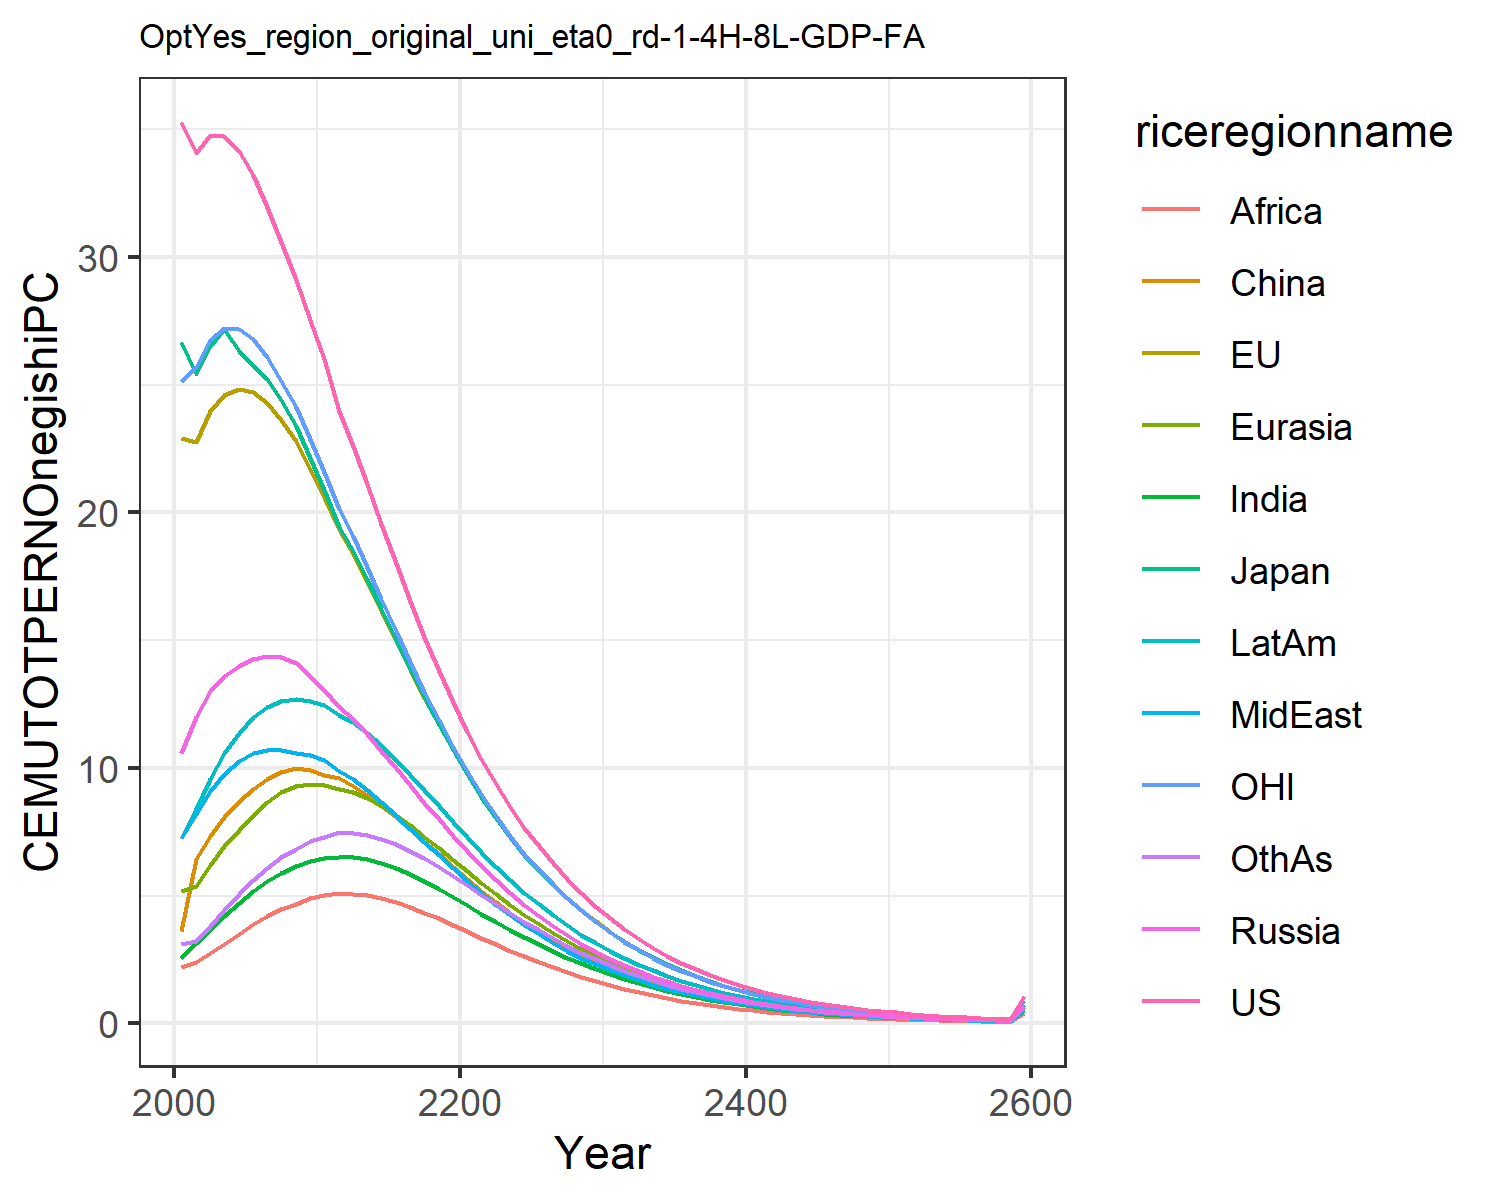

Values plotted in this chart, from the file beside it:
35.27655418834756, 22.921925291628057, 26.678620700015504, 10.586257762504443, 5.1638149164606455, 3.6244810886730163, 2.5649188229528823, 7.243077293775763, 2.1909548557045397, 7.264255226616376, 25.15874295294021, 3.1158342029624206
34.07, 22.76, 25.42, 11.98, 5.367, 6.423, 3.135, 8.201, 2.401, 8.38, 25.71, 3.231
34.75, 23.96, 26.53, 12.99, 6.201, 7.334, 3.675, 9.103, 2.748, 9.577, 26.73, 3.83
34.72, 24.61, 27.18, 13.61, 6.925, 8.086, 4.198, 9.763, 3.11, 10.57, 27.21, 4.439
34.15, 24.83, 26.31, 14.01, 7.585, 8.692, 4.712, 10.28, 3.513, 11.38, 27.19, 5.049
33.21, 24.72, 25.79, 14.27, 8.175, 9.181, 5.177, 10.58, 3.892, 11.98, 26.8, 5.613
31.95, 24.3, 25.21, 14.39, 8.672, 9.585, 5.571, 10.7, 4.203, 12.39, 26.1, 6.099
30.58, 23.64, 24.39, 14.33, 9.046, 9.853, 5.896, 10.69, 4.47, 12.62, 25.15, 6.51
29.08, 22.79, 23.4, 14.11, 9.294, 9.99, 6.16, 10.6, 4.683, 12.69, 24.11, 6.836
27.53, 21.69, 22.12, 13.62, 9.361, 9.925, 6.357, 10.5, 4.891, 12.62, 22.86, 7.122
25.99, 20.58, 20.88, 13.05, 9.323, 9.716, 6.477, 10.33, 5.035, 12.46, 21.57, 7.302
23.96, 19.3, 19.43, 12.38, 9.179, 9.618, 6.514, 9.871, 5.092, 12.06, 20.15, 7.477
22.62, 18.36, 18.49, 11.91, 9.06, 9.302, 6.509, 9.549, 5.076, 11.79, 19.06, 7.461
21.11, 17.27, 17.38, 11.33, 8.833, 8.933, 6.427, 9.129, 5.008, 11.38, 17.85, 7.377
19.55, 16.13, 16.21, 10.68, 8.526, 8.517, 6.28, 8.652, 4.893, 10.88, 16.6, 7.226
18.02, 14.97, 15.03, 10, 8.161, 8.067, 6.081, 8.143, 4.738, 10.33, 15.36, 7.016
16.53, 13.84, 13.87, 9.32, 7.751, 7.593, 5.839, 7.618, 4.552, 9.734, 14.14, 6.756
15.13, 12.74, 12.75, 8.643, 7.314, 7.107, 5.566, 7.092, 4.34, 9.124, 12.98, 6.457
13.8, 11.69, 11.69, 7.982, 6.862, 6.615, 5.268, 6.572, 4.111, 8.508, 11.88, 6.129
12.57, 10.7, 10.69, 7.346, 6.405, 6.128, 4.956, 6.066, 3.871, 7.899, 10.84, 5.782
11.42, 9.76, 9.748, 6.742, 5.947, 5.649, 4.627, 5.567, 3.615, 7.288, 9.865, 5.411
10.36, 8.882, 8.867, 6.17, 5.496, 5.186, 4.293, 5.086, 3.355, 6.693, 8.96, 5.031
9.385, 8.067, 8.051, 5.629, 5.063, 4.747, 3.972, 4.639, 3.096, 6.135, 8.122, 4.664
8.485, 7.314, 7.297, 5.122, 4.65, 4.333, 3.664, 4.224, 2.852, 5.61, 7.35, 4.309
7.661, 6.621, 6.604, 4.651, 4.258, 3.945, 3.37, 3.839, 2.621, 5.118, 6.643, 3.967
6.948, 6.019, 6.004, 4.215, 3.889, 3.583, 3.09, 3.483, 2.402, 4.659, 6.029, 3.641
6.28, 5.452, 5.439, 3.813, 3.543, 3.247, 2.826, 3.154, 2.195, 4.232, 5.454, 3.331
5.661, 4.924, 4.912, 3.444, 3.221, 2.936, 2.577, 2.852, 2.001, 3.837, 4.918, 3.04
5.093, 4.436, 4.426, 3.107, 2.922, 2.651, 2.345, 2.574, 1.82, 3.473, 4.426, 2.767
4.575, 3.99, 3.982, 2.799, 2.647, 2.389, 2.129, 2.321, 1.651, 3.138, 3.976, 2.513
4.107, 3.587, 3.581, 2.521, 2.395, 2.152, 1.931, 2.091, 1.497, 2.834, 3.57, 2.279
3.686, 3.222, 3.218, 2.269, 2.165, 1.937, 1.749, 1.883, 1.355, 2.558, 3.204, 2.065
3.303, 2.891, 2.887, 2.039, 1.953, 1.74, 1.581, 1.693, 1.223, 2.304, 2.871, 1.866
2.958, 2.59, 2.588, 1.831, 1.759, 1.561, 1.427, 1.52, 1.103, 2.073, 2.57, 1.683
2.647, 2.319, 2.318, 1.642, 1.583, 1.399, 1.285, 1.364, 0.9931, 1.862, 2.299, 1.516
2.367, 2.074, 2.074, 1.472, 1.422, 1.252, 1.157, 1.222, 0.8929, 1.672, 2.055, 1.364
2.116, 1.854, 1.856, 1.318, 1.277, 1.12, 1.04, 1.095, 0.802, 1.5, 1.836, 1.226
1.891, 1.657, 1.659, 1.18, 1.146, 1.001, 0.9339, 0.9803, 0.7196, 1.344, 1.64, 1.101
1.689, 1.48, 1.483, 1.056, 1.027, 0.8939, 0.838, 0.8771, 0.6451, 1.204, 1.464, 0.9873
1.508, 1.322, 1.325, 0.9439, 0.9202, 0.7978, 0.7513, 0.7843, 0.5778, 1.078, 1.306, 0.8848
1.346, 1.18, 1.183, 0.8437, 0.8239, 0.7117, 0.6732, 0.7011, 0.5172, 0.9643, 1.165, 0.7924
1.201, 1.053, 1.056, 0.7539, 0.7373, 0.6346, 0.6028, 0.6264, 0.4626, 0.8624, 1.039, 0.7091
1.072, 0.939, 0.9429, 0.6735, 0.6595, 0.5656, 0.5395, 0.5595, 0.4136, 0.771, 0.9263, 0.6342
0.9564, 0.8374, 0.8414, 0.6014, 0.5896, 0.5039, 0.4825, 0.4996, 0.3696, 0.689, 0.8257, 0.567
0.8531, 0.7466, 0.7507, 0.5369, 0.527, 0.4488, 0.4314, 0.4459, 0.3301, 0.6155, 0.7358, 0.5066
0.7608, 0.6655, 0.6697, 0.4792, 0.4708, 0.3995, 0.3856, 0.3979, 0.2946, 0.5496, 0.6556, 0.4524
0.6784, 0.5932, 0.5973, 0.4276, 0.4205, 0.3556, 0.3444, 0.355, 0.2629, 0.4907, 0.584, 0.4039
0.6048, 0.5286, 0.5326, 0.3815, 0.3754, 0.3164, 0.3076, 0.3167, 0.2346, 0.438, 0.5202, 0.3604
0.5392, 0.4709, 0.4749, 0.3403, 0.3351, 0.2815, 0.2746, 0.2824, 0.2092, 0.3908, 0.4633, 0.3215
0.4806, 0.4195, 0.4234, 0.3035, 0.2991, 0.2503, 0.2451, 0.2518, 0.1865, 0.3487, 0.4125, 0.2868
0.4283, 0.3737, 0.3774, 0.2706, 0.2668, 0.2226, 0.2187, 0.2245, 0.1662, 0.311, 0.3673, 0.2557
0.3817, 0.3328, 0.3364, 0.2413, 0.238, 0.1979, 0.1951, 0.2001, 0.1481, 0.2774, 0.327, 0.2279
0.3402, 0.2964, 0.2998, 0.2151, 0.2123, 0.1759, 0.1741, 0.1783, 0.132, 0.2474, 0.2911, 0.2031
0.3031, 0.2639, 0.2672, 0.1918, 0.1893, 0.1563, 0.1552, 0.1589, 0.1175, 0.2206, 0.2591, 0.181
0.27, 0.235, 0.2381, 0.1709, 0.1688, 0.1389, 0.1384, 0.1416, 0.1047, 0.1966, 0.2306, 0.1612
0.2406, 0.2092, 0.2121, 0.1523, 0.1505, 0.1234, 0.1234, 0.1261, 0.09321, 0.1753, 0.2052, 0.1436
0.2143, 0.1862, 0.189, 0.1358, 0.1342, 0.1097, 0.11, 0.1124, 0.08298, 0.1562, 0.1826, 0.1279
0.1909, 0.1658, 0.1684, 0.121, 0.1196, 0.09742, 0.09803, 0.1001, 0.07387, 0.1392, 0.1625, 0.1139
0.1701, 0.1476, 0.15, 0.1078, 0.1066, 0.08653, 0.08736, 0.08917, 0.06575, 0.1241, 0.1446, 0.1014
1.059, 0.9191, 0.9344, 0.6715, 0.6639, 0.539, 0.5442, 0.5554, 0.4096, 0.7729, 0.9005, 0.6315
